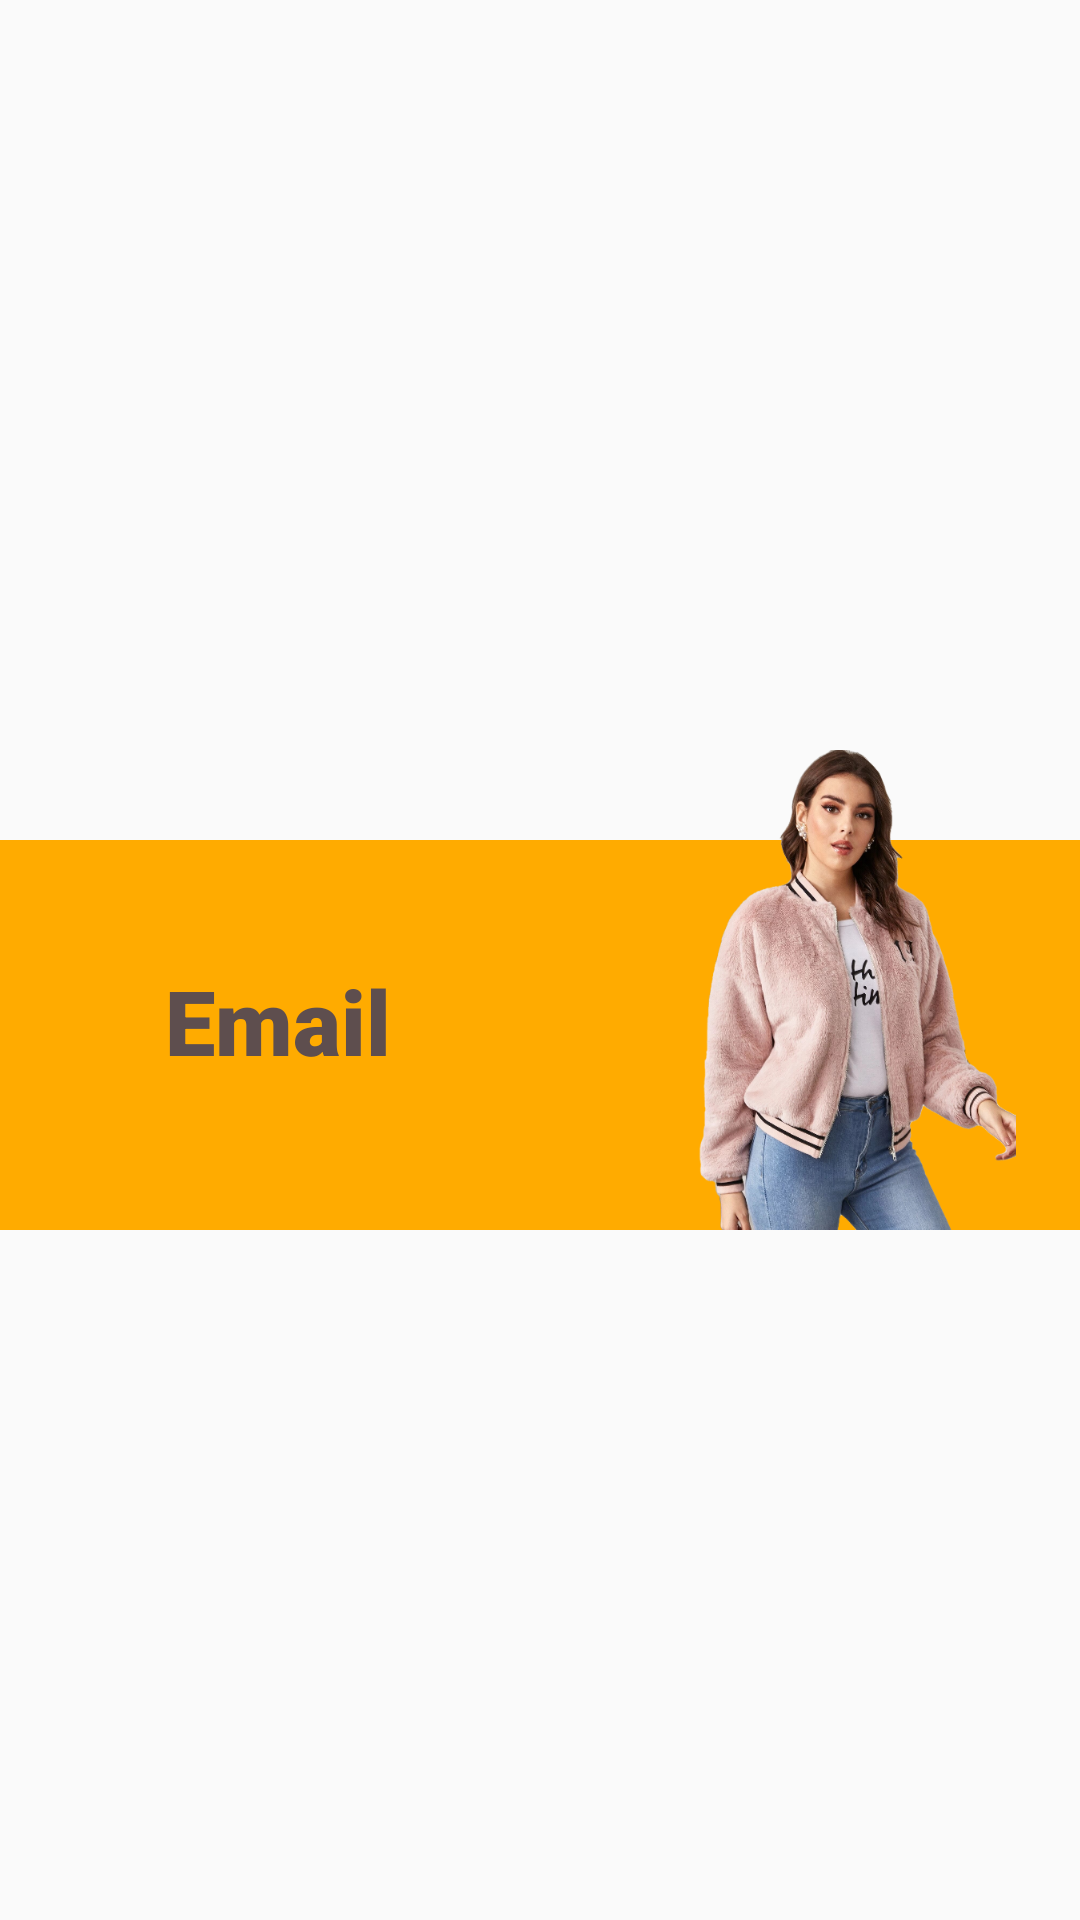

Produce the Android XML layout that renders to this screen, including the resource entries it uses.
<!-- AndroidManifest.xml: application theme AppTheme -->
<!-- res/layout/recyclerview_item.xml -->
<?xml version="1.0" encoding="utf-8"?>
<androidx.constraintlayout.widget.ConstraintLayout xmlns:android="http://schemas.android.com/apk/res/android"
    xmlns:app="http://schemas.android.com/apk/res-auto"
    xmlns:tools="http://schemas.android.com/tools"
    android:id="@+id/categories"
    android:layout_width="match_parent"
    android:layout_height="match_parent">


    <RelativeLayout
        android:layout_width="match_parent"
        android:layout_height="180dp"
        app:layout_constraintBottom_toBottomOf="parent"
        app:layout_constraintEnd_toEndOf="parent"
        app:layout_constraintHorizontal_bias="0.0"
        app:layout_constraintStart_toStartOf="parent"
        app:layout_constraintTop_toTopOf="parent">

        <RelativeLayout
            android:layout_width="match_parent"
            android:layout_height="150dp"
            android:layout_marginTop="50dp"
            android:background="@color/colorPrimary"

            app:layout_constraintEnd_toEndOf="parent"
            app:layout_constraintStart_toStartOf="parent"
            app:layout_constraintTop_toTopOf="parent">

            <TextView
                android:id="@+id/textViewRecyclerItem"
                android:layout_width="wrap_content"
                android:layout_height="wrap_content"
                android:layout_marginStart="30dp"
                android:layout_marginTop="15dp"
                android:fontFamily="sans-serif-black"
                android:padding="25dp"
                android:text="@string/email"
                android:textColor="#5E4E4E"
                android:textSize="30sp" />

        </RelativeLayout>

        <ImageView
            android:id="@+id/imageView"
            android:layout_width="143dp"
            android:layout_height="170dp"
            android:layout_alignParentEnd="true"
            android:layout_marginTop="20dp"
            android:layout_marginEnd="10dp"
            android:contentDescription="@string/dummy_content"
            android:src="@drawable/sweater" />

    </RelativeLayout>

</androidx.constraintlayout.widget.ConstraintLayout>
<!-- resources referenced by this layout -->
<resources>
  <color name="colorPrimary">#ffab00</color>
  <!-- drawable sweater: png bitmap (drawable-v24, 353161 bytes) -->
  <string name="dummy_content">DUMMY\nCONTENT</string>
  <string name="email">Email</string>
  <style name="AppTheme" parent="Theme.AppCompat.Light.NoActionBar">
          
          <item name="colorPrimary">@color/colorPrimary</item>
          <item name="colorPrimaryDark">@color/colorPrimaryDark</item>
          <item name="colorAccent">@color/colorAccent</item>
      </style>
  <color name="colorPrimaryDark">#ffab00</color>
  <color name="colorAccent">#D81B60</color>
</resources>
